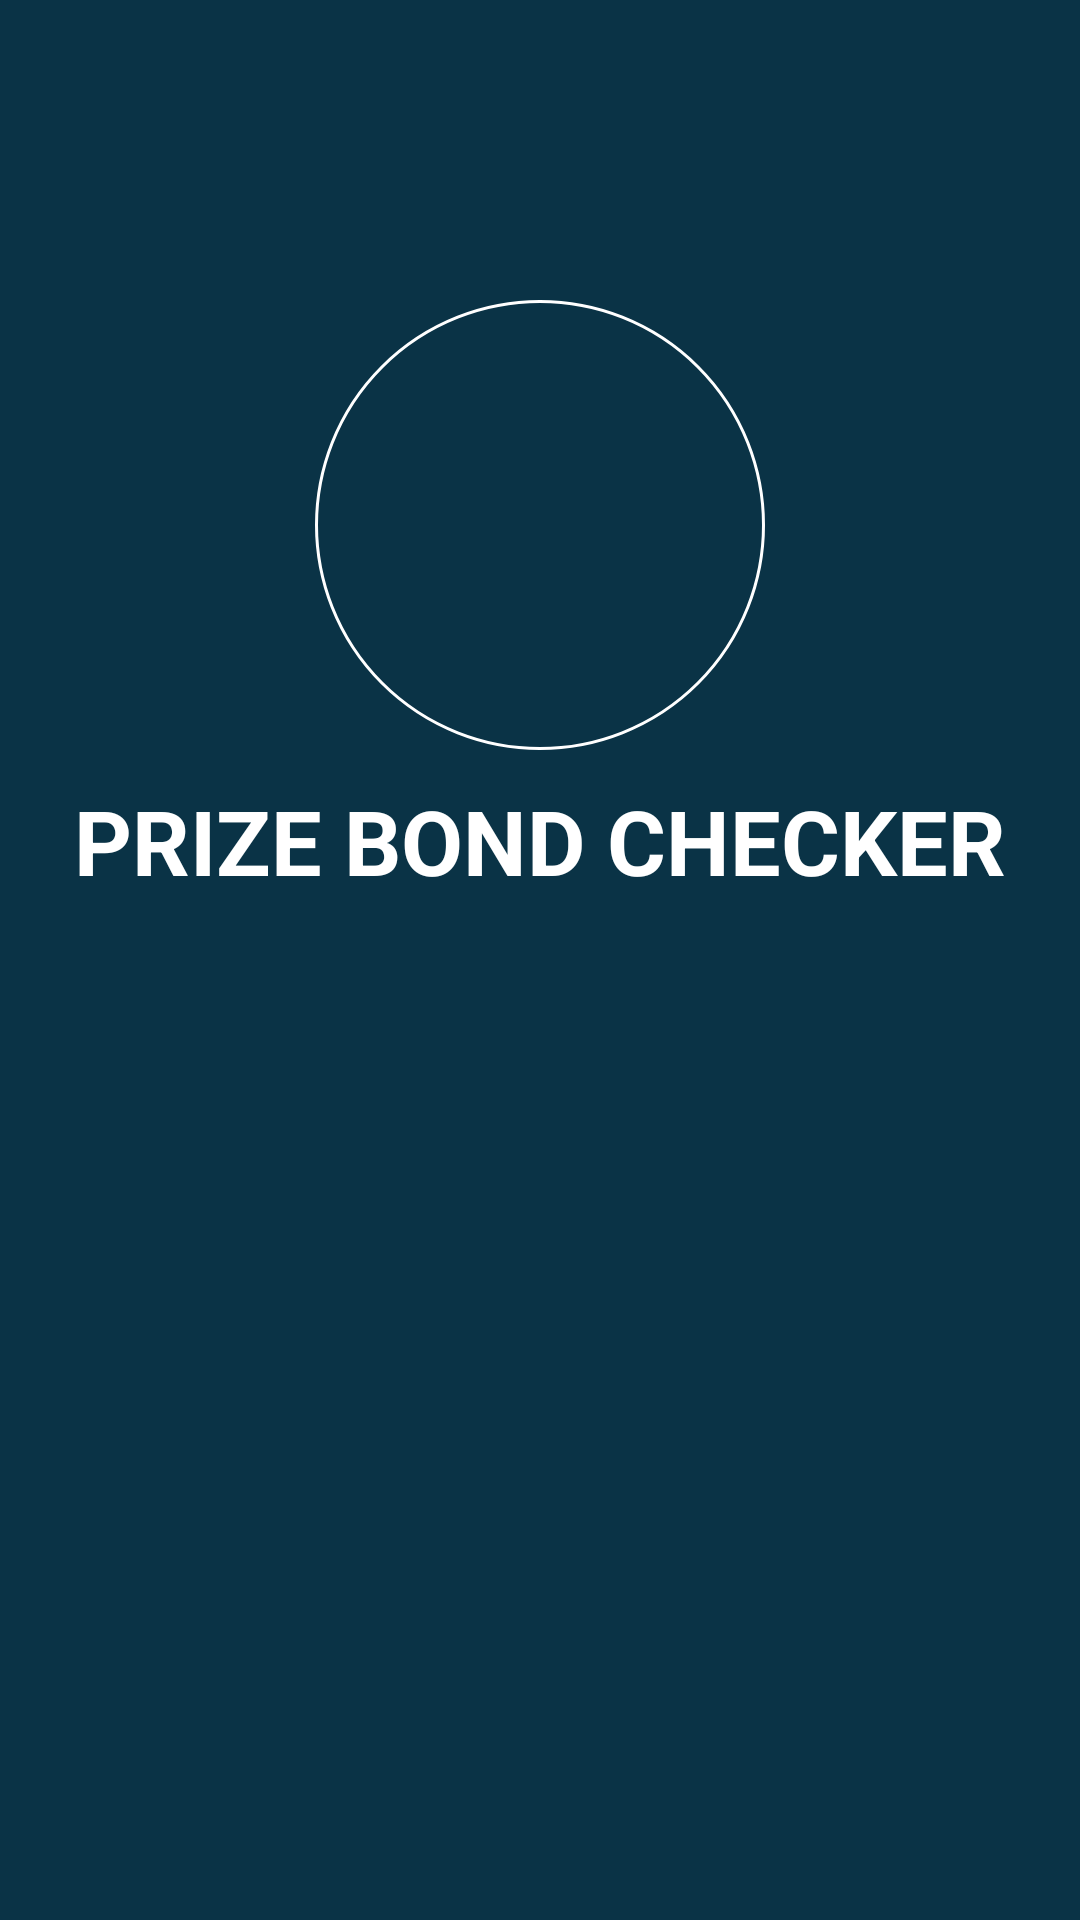

Reconstruct the res/layout file that produces this screen, plus the resources it refers to.
<!-- AndroidManifest.xml: application theme AppTheme -->
<!-- res/layout/activity_first_page.xml -->
<?xml version="1.0" encoding="utf-8"?>
<android.support.constraint.ConstraintLayout xmlns:android="http://schemas.android.com/apk/res/android"
    xmlns:app="http://schemas.android.com/apk/res-auto"
    xmlns:tools="http://schemas.android.com/tools"
    android:layout_width="match_parent"
    android:layout_height="match_parent"
    tools:context=".First_page">

    <ImageView
        android:id="@+id/img"
        android:layout_width="0dp"
        android:layout_height="0dp"
        android:background="@color/color1"
        app:layout_constraintBottom_toBottomOf="parent"
        app:layout_constraintEnd_toEndOf="parent"
        app:layout_constraintStart_toStartOf="parent"
        app:layout_constraintTop_toTopOf="parent" />

    <LinearLayout
        android:id="@+id/linearLayout"
        android:layout_width="0dp"
        android:layout_height="0dp"
        android:layout_marginStart="8dp"
        android:layout_marginEnd="8dp"
        android:layout_marginBottom="8dp"
        android:orientation="vertical"
        app:layout_constraintBottom_toBottomOf="parent"
        app:layout_constraintEnd_toEndOf="parent"
        app:layout_constraintHorizontal_bias="1.0"
        app:layout_constraintStart_toStartOf="parent"
        app:layout_constraintTop_toTopOf="parent"
        app:layout_constraintVertical_bias="0.0">

        <LinearLayout
            android:layout_width="150dp"
            android:layout_height="150dp"
            android:layout_gravity="center"
            android:layout_marginTop="100dp"
            android:background="@drawable/background1"
            android:orientation="horizontal">

            <TextView
                android:id="@+id/txt"
                android:layout_width="match_parent"
                android:layout_height="match_parent"
                android:layout_gravity="center"
                android:gravity="center"
                android:textColor="@color/colorWhite"
                android:textSize="45sp"
                android:textStyle="bold" />


        </LinearLayout>

        <TextView
            android:id="@+id/txt1"
            android:layout_width="match_parent"
            android:layout_height="wrap_content"
            android:layout_gravity="center"
            android:layout_marginTop="10dp"
            android:gravity="center"
            android:text="PRIZE BOND CHECKER"
            android:textColor="@color/colorWhite"
            android:textSize="30sp"
            android:textStyle="bold" />


    </LinearLayout>

</android.support.constraint.ConstraintLayout>
<!-- resources referenced by this layout -->
<resources>
  <color name="color1">#0a3346</color>
  <color name="colorWhite">#ffffff</color>
  <!-- drawable background1 (drawable) -->
  <?xml version="1.0" encoding="utf-8"?>
  <shape xmlns:android="http://schemas.android.com/apk/res/android">
  
      
      <solid android:color="#0a3346" />
  
      
      <stroke android:width="1dp" android:color="#ffff" />
  
      
      <corners android:radius="200dp" />
  </shape>
  <style name="AppTheme" parent="Theme.AppCompat.Light.DarkActionBar">
          
          <item name="colorPrimary">@color/colorPrimary</item>
          <item name="colorPrimaryDark">@color/colorPrimaryDark</item>
          <item name="colorAccent">@color/colorAccent</item>
      </style>
  <color name="colorPrimary">#008577</color>
  <color name="colorPrimaryDark">#00574b</color>
  <color name="colorAccent">#d81b60</color>
</resources>
